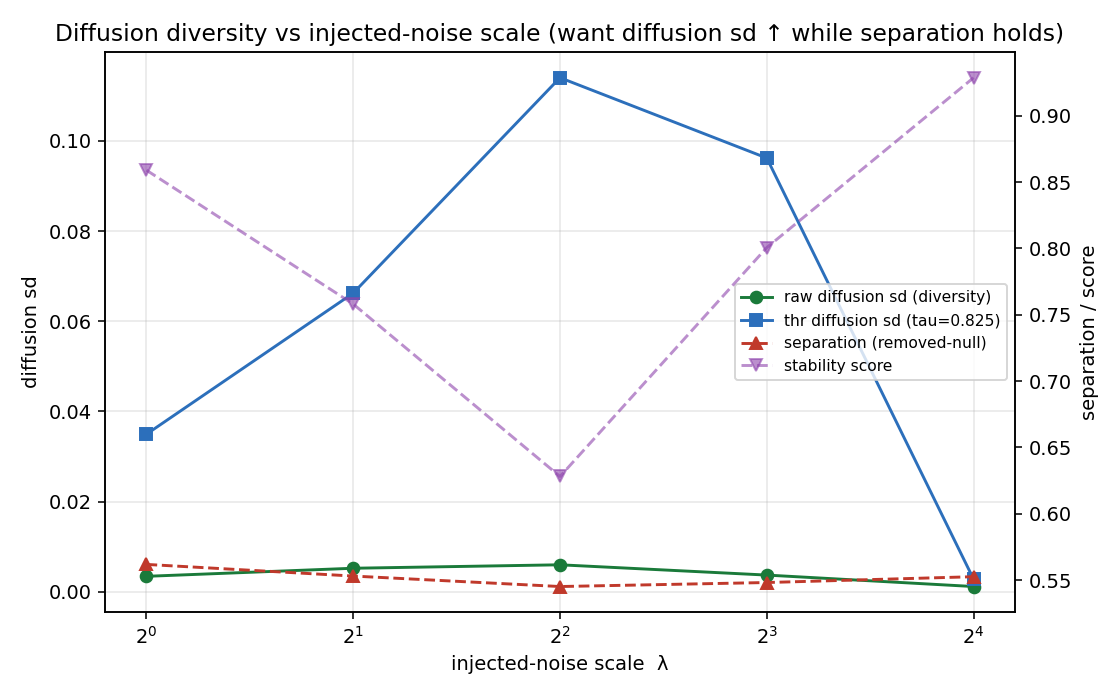

The file beside this chart, header and first rows:
lambda, method, p_percent, stability_score, thr_diffusion_std, structural_std, raw_removed_mean, raw_null_mean, raw_separation, raw_diffusion_std
1.0, random, 30, 0.8567, 0.05072, 0.05959, 0.7996, 0.2401, 0.5595, 0.005514
1.0, targeted, 30, 0.8613, 0.01914, 0.03944, 0.795, 0.2309, 0.5641, 0.001294
2.0, random, 30, 0.7656, 0.08777, 0.0936, 0.7871, 0.236, 0.5511, 0.006948
2.0, targeted, 30, 0.7505, 0.04468, 0.0536, 0.7813, 0.2264, 0.5549, 0.003441
4.0, random, 30, 0.638, 0.1148, 0.08912, 0.7753, 0.2322, 0.5431, 0.005916
4.0, targeted, 30, 0.6181, 0.1132, 0.08285, 0.7704, 0.2234, 0.5471, 0.006005
8.0, random, 30, 0.8169, 0.07738, 0.04898, 0.7805, 0.2343, 0.5462, 0.002918
8.0, targeted, 30, 0.7844, 0.115, 0.06268, 0.7755, 0.2255, 0.55, 0.004442
16.0, random, 30, 0.9319, 0.001105, 0.01824, 0.7878, 0.2372, 0.5506, 0.000977
16.0, targeted, 30, 0.9255, 0.004419, 0.01629, 0.783, 0.2286, 0.5544, 0.001301
